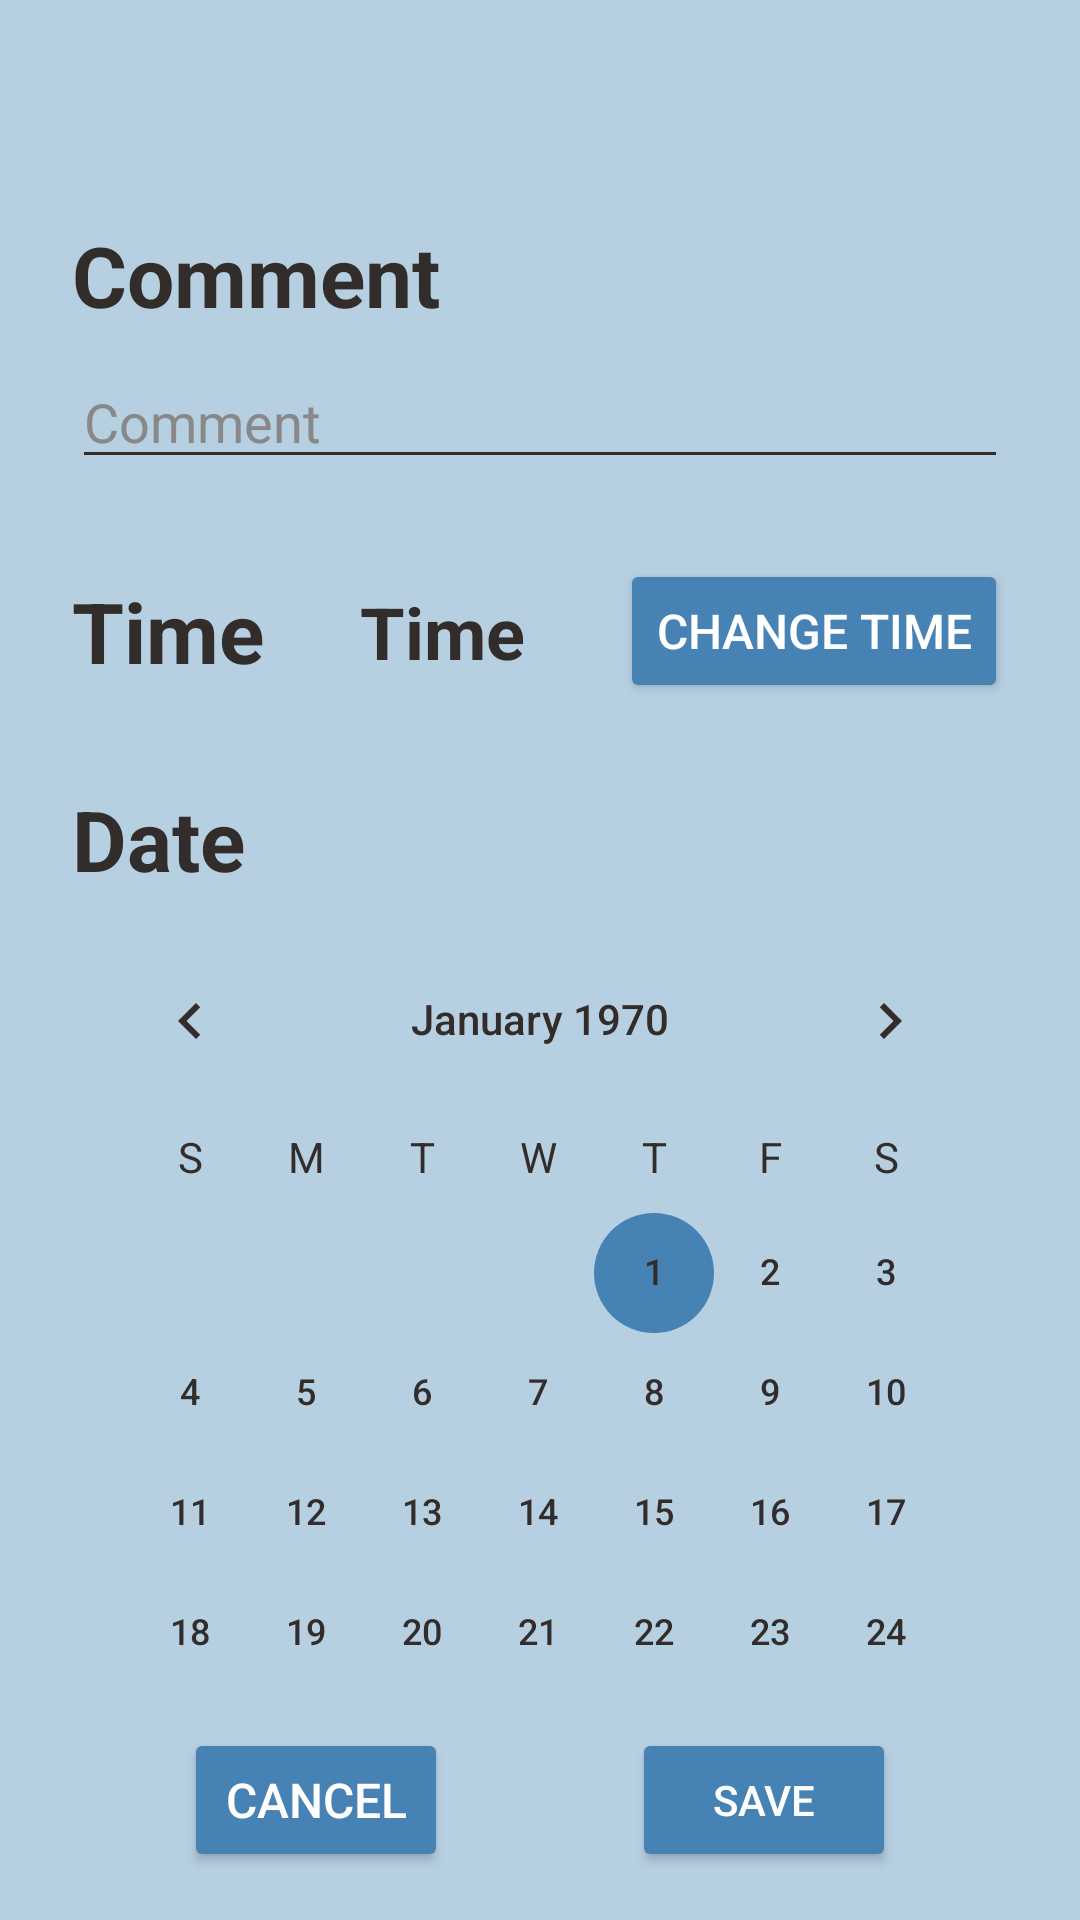

Layout XML and referenced resources for this Android screen:
<!-- AndroidManifest.xml: application theme Theme.Material3.DynamicColors.Dark -->
<!-- res/layout/fragment_add_case.xml -->
<?xml version="1.0" encoding="utf-8"?>
<androidx.constraintlayout.widget.ConstraintLayout xmlns:android="http://schemas.android.com/apk/res/android"
    xmlns:app="http://schemas.android.com/apk/res-auto"
    xmlns:tools="http://schemas.android.com/tools"
    android:layout_width="match_parent"
    android:layout_height="match_parent"
    android:background="@color/backgroundWhite"
    android:paddingTop="65dp">

    <Button
        android:id="@+id/saveButton"
        android:layout_width="wrap_content"
        android:layout_height="wrap_content"
        android:layout_marginBottom="16dp"
        android:backgroundTint="#4682B4"
        android:text="@string/save"
        android:textColor="#ffffff"
        app:layout_constraintBottom_toBottomOf="parent"
        app:layout_constraintEnd_toEndOf="parent"
        app:layout_constraintHorizontal_bias="0.5"
        app:layout_constraintStart_toEndOf="@+id/cancelButton" />

    <Button
        android:id="@+id/cancelButton"
        style="@style/ToggleButton"
        android:layout_width="wrap_content"
        android:layout_height="wrap_content"
        android:layout_marginBottom="16dp"
        android:backgroundTint="#4682B4"
        android:text="@string/cancel"
        android:textColor="#ffffff"
        app:layout_constraintBottom_toBottomOf="parent"
        app:layout_constraintEnd_toStartOf="@+id/saveButton"
        app:layout_constraintHorizontal_bias="0.5"
        app:layout_constraintStart_toStartOf="parent" />


    <TextView
        android:id="@+id/comTV"
        style="@style/TextStyleHabit"
        android:layout_width="wrap_content"
        android:layout_height="wrap_content"
        android:layout_marginStart="24dp"
        android:layout_marginTop="8dp"
        android:text="@string/comment"
        app:layout_constraintEnd_toEndOf="parent"
        app:layout_constraintHorizontal_bias="0.0"
        app:layout_constraintStart_toStartOf="parent"
        app:layout_constraintTop_toTopOf="parent" />

    <EditText
        android:id="@+id/commentET"
        android:backgroundTint="@color/black"
        android:shadowColor="@color/black"
        android:textColor="@color/black"
        android:textColorHint="@color/gray"
        android:layout_width="0dp"
        android:layout_height="wrap_content"
        android:layout_marginTop="8dp"
        android:layout_marginEnd="24dp"
        android:ems="10"
        android:hint="@string/comment"
        android:inputType="text"
        app:layout_constraintEnd_toEndOf="parent"
        app:layout_constraintHorizontal_bias="0.0"
        app:layout_constraintStart_toStartOf="@+id/comTV"
        app:layout_constraintTop_toBottomOf="@+id/comTV" />

    <TextView
        android:id="@+id/dateTV"
        style="@style/TextStyleHabit"
        android:layout_width="wrap_content"
        android:layout_height="wrap_content"
        android:layout_marginTop="32dp"
        android:text="@string/date"
        app:layout_constraintEnd_toEndOf="parent"
        app:layout_constraintHorizontal_bias="0.0"
        app:layout_constraintStart_toStartOf="@+id/commentET"
        app:layout_constraintTop_toBottomOf="@+id/timeTV" />

    <TextView
        android:id="@+id/timeTV"
        style="@style/TextStyleHabit"
        android:layout_width="wrap_content"
        android:layout_height="wrap_content"
        android:layout_marginTop="32dp"
        android:text="@string/time"
        app:layout_constraintEnd_toEndOf="parent"
        app:layout_constraintHorizontal_bias="0.0"
        app:layout_constraintStart_toStartOf="@+id/commentET"
        app:layout_constraintTop_toBottomOf="@+id/commentET" />


    <TextView
        android:id="@+id/currentTime"
        style="@style/TextStyleHabit"
        android:layout_width="wrap_content"
        android:layout_height="wrap_content"
        android:text="@string/time"
        android:textSize="24sp"
        app:layout_constraintBottom_toBottomOf="@+id/timeTV"
        app:layout_constraintEnd_toStartOf="@+id/changeTimeButton"
        app:layout_constraintStart_toEndOf="@+id/timeTV"
        app:layout_constraintTop_toTopOf="@+id/timeTV" />

    <CalendarView
        android:id="@+id/calendarViem"
        android:layout_width="0dp"
        android:layout_height="0dp"
        android:layout_marginTop="8dp"
        android:layout_marginBottom="24dp"
        android:dateTextAppearance="@style/CalenderViewDateCustomText"
        android:theme="@style/CalenderViewCustom"
        android:weekDayTextAppearance="@style/CalenderViewWeekCustomText"
        app:layout_constraintBottom_toTopOf="@+id/cancelButton"
        app:layout_constraintEnd_toEndOf="@+id/commentET"
        app:layout_constraintStart_toStartOf="@+id/commentET"
        app:layout_constraintTop_toBottomOf="@+id/dateTV"
        app:layout_constraintVertical_bias="0.060000002" />

    <Button
        android:id="@+id/changeTimeButton"
        style="@style/ToggleButton"
        android:layout_width="wrap_content"
        android:layout_height="wrap_content"
        android:backgroundTint="#4682B4"
        android:textColor="#ffffff"
        android:text="@string/change_time"
        app:layout_constraintBottom_toBottomOf="@+id/timeTV"
        app:layout_constraintEnd_toEndOf="@+id/commentET"
        app:layout_constraintTop_toTopOf="@+id/timeTV" />


</androidx.constraintlayout.widget.ConstraintLayout>
<!-- resources referenced by this layout -->
<resources>
  <color name="backgroundWhite">#B6D0E2</color>
  <color name="black">#322C2B</color>
  <color name="gray">#888888</color>
  <string name="cancel">Cancel</string>
  <string name="change_time">Change Time</string>
  <string name="comment">Comment</string>
  <string name="date">Date</string>
  <string name="save">Save</string>
  <string name="time">Time</string>
  <style name="CalenderViewCustom" parent="Theme.AppCompat">
          <item name="colorControlActivated">@color/cards</item>
          <item name="android:textColorPrimary">@color/black</item>
      </style>
  <style name="CalenderViewDateCustomText" parent="Widget.Material3.MaterialCalendar">
          <item name="android:textColor">@drawable/calendar_date_selector</item>
      </style>
  <style name="CalenderViewWeekCustomText" parent="android:TextAppearance.DeviceDefault.Small">
          <item name="android:textColor">@color/black</item>
          <item name="android:textStyle">bold</item>
      </style>
  <style name="TextStyleHabit" parent="Widget.AppCompat.TextView">
          <item name="android:textStyle">bold</item>
          <item name="android:textSize">28sp</item>
          <item name="android:ellipsize">end</item>
          <item name="android:maxLines">2</item>
          <item name="android:textColor">@color/black</item>
      </style>
  <style name="ToggleButton">
          <item name="android:textSize">16sp</item>
          <item name="android:elevation">2dp</item>
          <item name="android:textColor">@color/white</item>
  
      </style>
  <color name="cards">#4682B4</color>
  <!-- drawable calendar_date_selector (drawable) -->
  <?xml version="1.0" encoding="utf-8"?>
  <selector xmlns:android="http://schemas.android.com/apk/res/android">
      <item android:color="@color/white" android:state_activated="true" />
      <item android:color="@color/gray" android:state_enabled="false" />
      <item android:color="@color/black" />
  </selector>
  <color name="white">#322C2B</color>
</resources>
